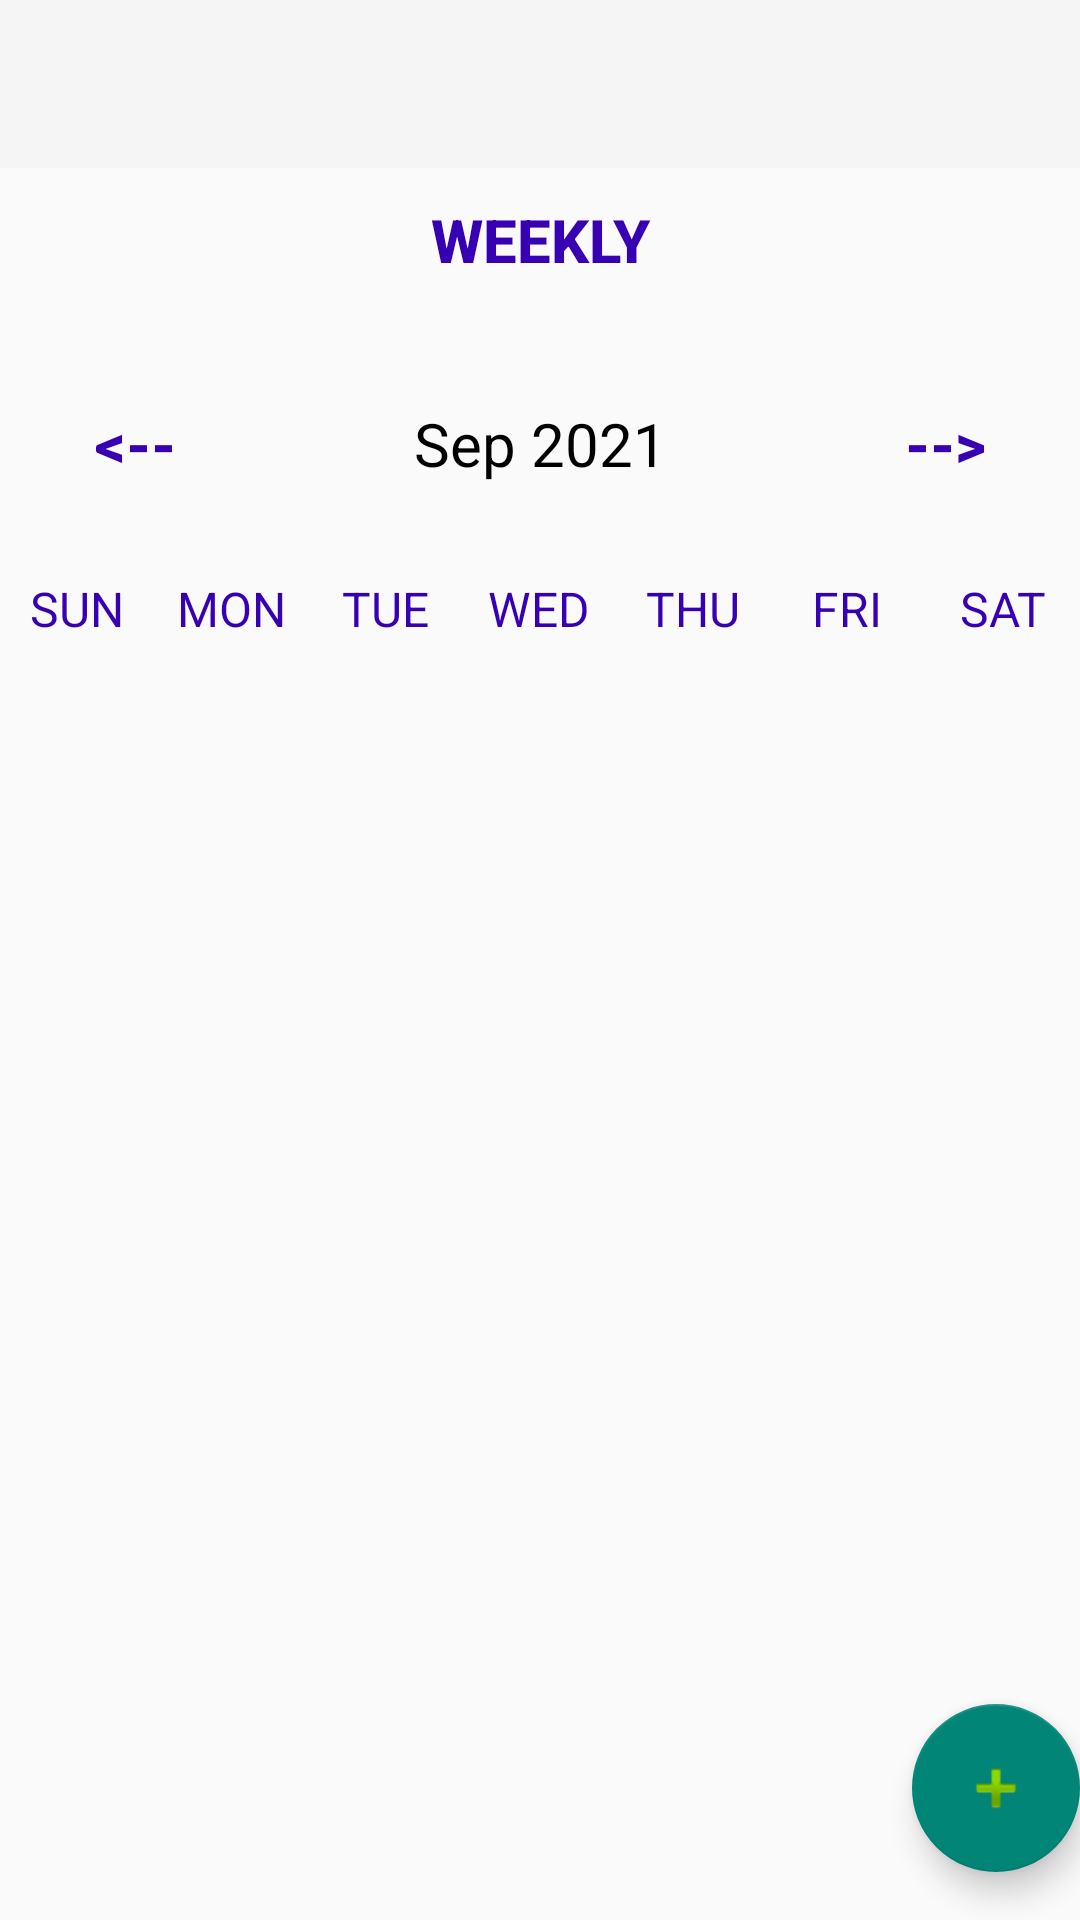

Android layout source for this screen:
<!-- AndroidManifest.xml: activity theme Theme.WeeklyCalendarWithSQLite.NoActionBar -->
<!-- res/layout/activity_main.xml -->
<?xml version="1.0" encoding="utf-8"?>
<LinearLayout xmlns:android="http://schemas.android.com/apk/res/android"
    xmlns:app="http://schemas.android.com/apk/res-auto"
    xmlns:tools="http://schemas.android.com/tools"
    android:layout_width="match_parent"
    android:layout_height="match_parent"
    tools:context=".MainActivity"
    android:orientation="vertical">

    <com.google.android.material.appbar.AppBarLayout
        android:layout_width="match_parent"
        android:layout_height="wrap_content">

        <androidx.appcompat.widget.Toolbar
            android:id="@+id/toolbar"
            android:layout_width="match_parent"
            android:layout_height="?attr/actionBarSize"
            android:background="?attr/colorPrimary" />

    </com.google.android.material.appbar.AppBarLayout>

    <Button
        android:layout_width="wrap_content"
        android:layout_height="wrap_content"
        android:layout_gravity="center"
        android:text="@string/weekly"
        android:textColor="@color/purple_700"
        android:background="@null"
        android:textStyle="bold"
        android:onClick="weeklyAction"
        android:textSize="20sp"/>

    <LinearLayout
        android:layout_width="match_parent"
        android:layout_height="wrap_content"
        android:orientation="horizontal"
        android:layout_marginBottom="20dp"
        android:layout_marginTop="20dp">
        <Button
            android:layout_width="0dp"
            android:layout_height="wrap_content"
            android:layout_weight="1"
            android:text="@string/previous"
            android:textColor="@color/purple_700"
            android:background="@null"
            android:textStyle="bold"
            android:onClick="previousMonthAction"
            android:textSize="20sp"/>

        <TextView
            android:id="@+id/tvMonthYear"
            android:layout_width="0dp"
            android:layout_height="wrap_content"
            android:layout_weight="2"
            android:text="Sep 2021"
            android:textSize="20sp"
            android:textAlignment="center"
            android:textColor="@color/black"/>

        <Button
            android:layout_width="0dp"
            android:layout_height="wrap_content"
            android:layout_weight="1"
            android:text="@string/next"
            android:textColor="@color/purple_700"
            android:background="@null"
            android:textStyle="bold"
            android:onClick="nextMonthAction"
            android:textSize="20sp"/>
    </LinearLayout>

    <LinearLayout
        android:layout_width="match_parent"
        android:layout_height="wrap_content"
        android:orientation="horizontal">

        <TextView
            android:layout_width="0dp"
            android:layout_height="wrap_content"
            android:layout_weight="1"
            android:text="SUN"
            android:textAlignment="center"
            android:textColor="@color/purple_700"
            android:textSize="16sp" />

        <TextView
            android:layout_width="0dp"
            android:layout_height="wrap_content"
            android:layout_weight="1"
            android:text="MON"
            android:textAlignment="center"
            android:textColor="@color/purple_700"
            android:textSize="16sp" />

        <TextView
            android:layout_width="0dp"
            android:layout_height="wrap_content"
            android:layout_weight="1"
            android:text="TUE"
            android:textAlignment="center"
            android:textColor="@color/purple_700"
            android:textSize="16sp" />

        <TextView
            android:layout_width="0dp"
            android:layout_height="wrap_content"
            android:layout_weight="1"
            android:text="WED"
            android:textAlignment="center"
            android:textColor="@color/purple_700"
            android:textSize="16sp" />

        <TextView
            android:layout_width="0dp"
            android:layout_height="wrap_content"
            android:layout_weight="1"
            android:text="THU"
            android:textAlignment="center"
            android:textColor="@color/purple_700"
            android:textSize="16sp" />

        <TextView
            android:layout_width="0dp"
            android:layout_height="wrap_content"
            android:layout_weight="1"
            android:text="FRI"
            android:textAlignment="center"
            android:textColor="@color/purple_700"
            android:textSize="16sp" />

        <TextView
            android:layout_width="0dp"
            android:layout_height="wrap_content"
            android:layout_weight="1"
            android:text="SAT"
            android:textAlignment="center"
            android:textColor="@color/purple_700"
            android:textSize="16sp" />
    </LinearLayout>

    <RelativeLayout
        android:layout_width="match_parent"
        android:layout_height="match_parent">
        <androidx.recyclerview.widget.RecyclerView
            android:id="@+id/rvCalendar"
            android:layout_width="match_parent"
            android:layout_height="match_parent"/>

        <com.google.android.material.floatingactionbutton.FloatingActionButton
            android:id="@+id/fab"
            android:layout_alignParentBottom="true"
            android:layout_alignParentRight="true"
            android:layout_width="wrap_content"
            android:layout_height="wrap_content"
            android:layout_marginEnd="@dimen/fab_margin"
            android:layout_marginBottom="16dp"
            app:srcCompat="@android:drawable/ic_input_add" />


    </RelativeLayout>





</LinearLayout>
<!-- resources referenced by this layout -->
<resources>
  <string name="next">--&gt;</string>
  <string name="previous">&lt;--</string>
  <string name="weekly">Weekly</string>
  <style name="Theme.WeeklyCalendarWithSQLite.NoActionBar" parent="Theme.AppCompat.Light.NoActionBar" />
  <!-- not gathered from this repository: default colours our renderer supplied (Android Studio template values) -->
  <color name="purple_700">#FF3700B3</color>
  <color name="black">#FF000000</color>
</resources>
